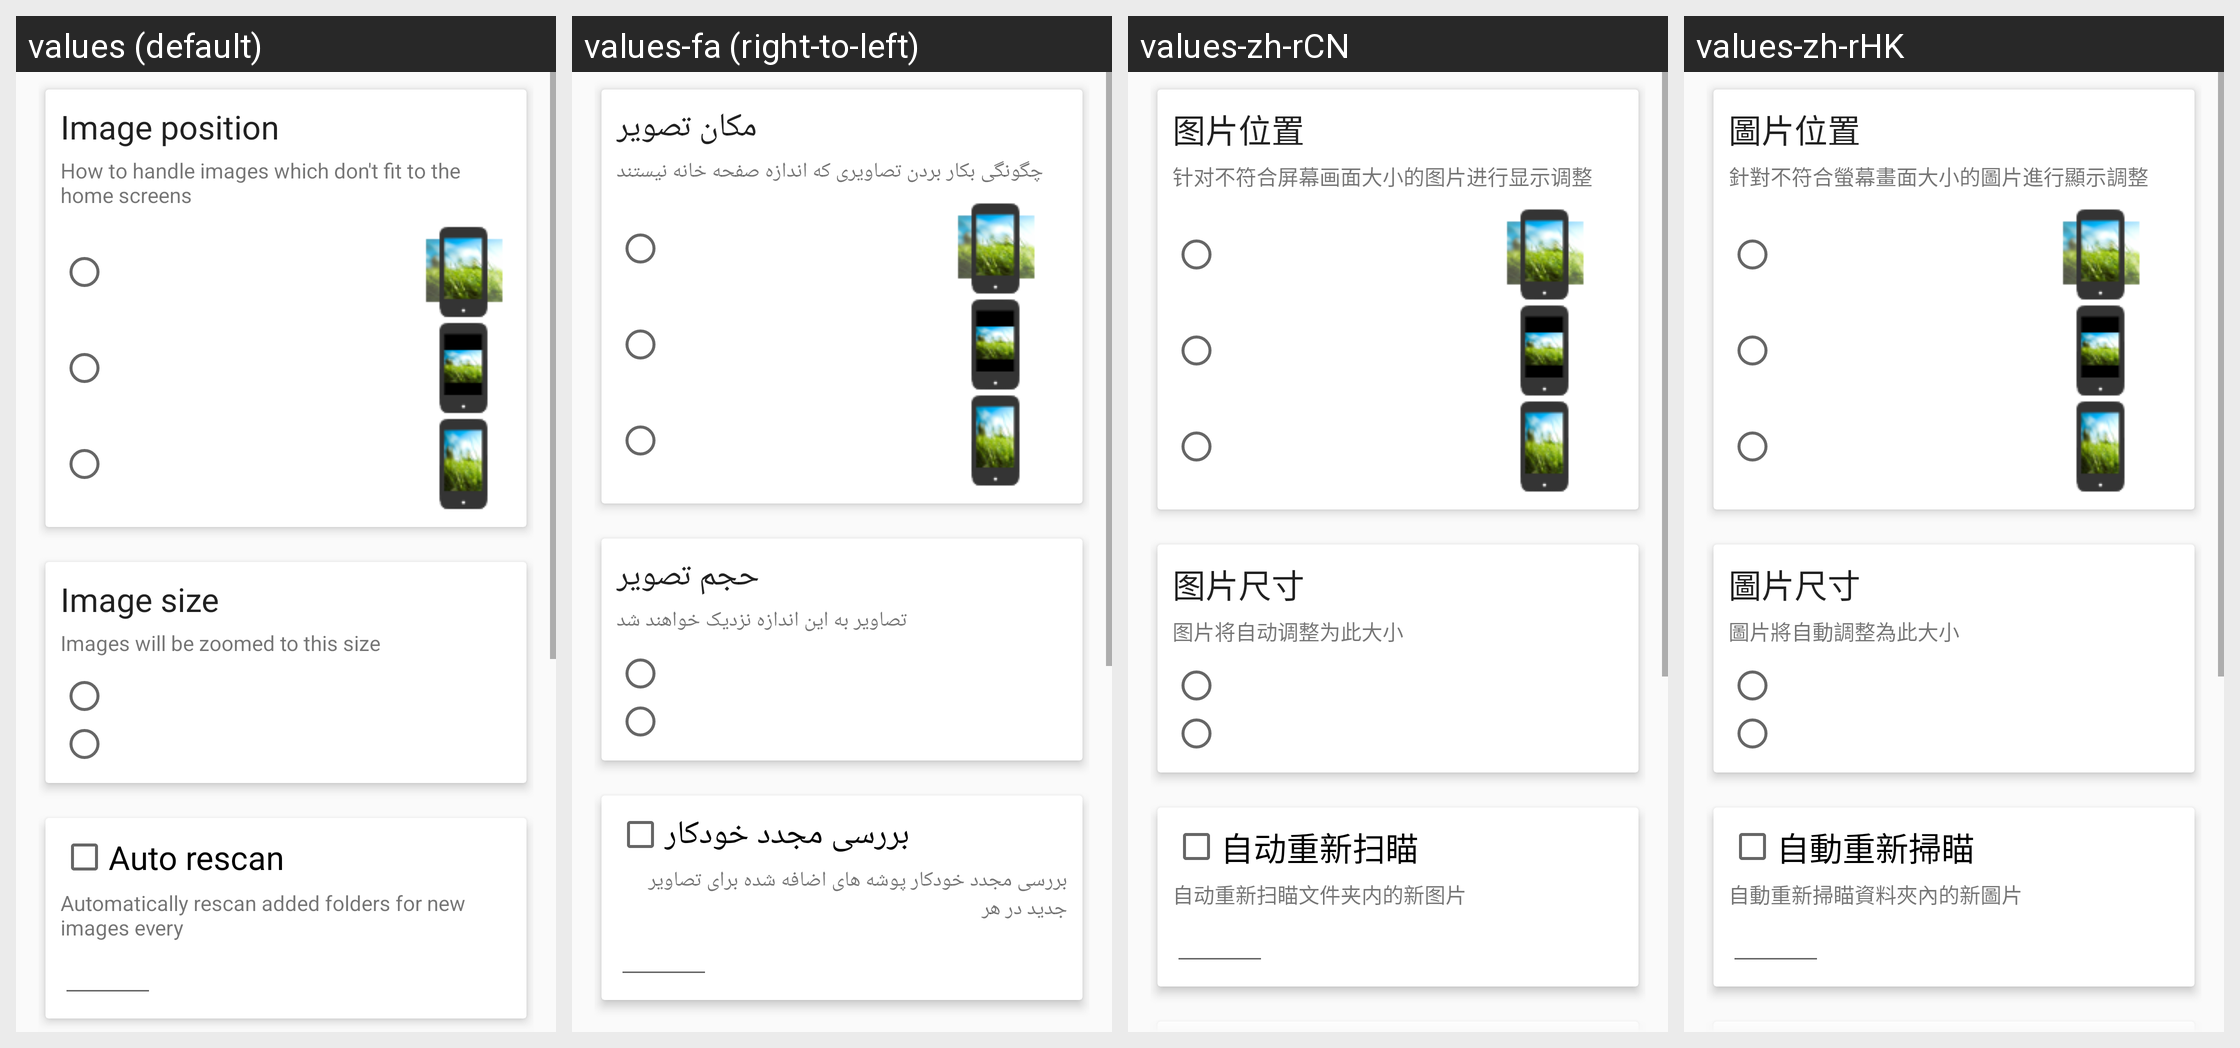

The same Android screen rendered under several of its app's locales, left to right. List the strings drawn on it with the default value and each locale's translation.
Android screen res/layout/fragment_settings.xml rendered under 4 locales, left to right: values (default), values-fa (right-to-left), values-zh-rCN, values-zh-rHK. Device: Nexus 5 (rendered at 1080×1920; each locale shown at half size, 540×960, under a caption strip naming it); theme AppTheme.
Other locales in the repository, not shown: values-af, values-ar, values-ca, values-cs, values-de, values-es, values-fr, values-he, values-hi, values-hu, values-in, values-it, values-iw, values-ja, values-mr, values-nl, values-pa, values-pl, values-pt, values-ro, values-ru, values-sk, values-sl, values-sv, values-tr, values-uk.
Strings drawn on this screen, with the default value and each locale's value (text and hints the layout hard-codes, and strings that could not be matched under every locale, appear in the picture but are not listed):

zoom_desc
  values: Image position
  values-fa: مکان تصویر
  values-zh-rCN: 图片位置
  values-zh-rHK: 圖片位置

zoom_summary
  values: How to handle images which don't fit to the home screens
  values-fa: چگونگی بکار بردن تصاویری که اندازه صفحه خانه نیستند
  values-zh-rCN: 针对不符合屏幕画面大小的图片进行显示调整
  values-zh-rHK: 針對不符合螢幕畫面大小的圖片進行顯示調整

image_size
  values: Image size
  values-fa: حجم تصویر
  values-zh-rCN: 图片尺寸
  values-zh-rHK: 圖片尺寸

zoom_size2
  values: Images will be zoomed to this size
  values-fa: تصاویر به این اندازه نزدیک خواهند شد
  values-zh-rCN: 图片将自动调整为此大小
  values-zh-rHK: 圖片將自動調整為此大小

auto_rescan
  values: Auto rescan
  values-fa: بررسی مجدد خودکار
  values-zh-rCN: 自动重新扫瞄
  values-zh-rHK: 自動重新掃瞄

automatically_rescan_folders
  values: Automatically rescan added folders for new images every
  values-fa: بررسی مجدد خودکار پوشه های اضافه شده برای تصاویر جدید در هر
  values-zh-rCN: 自动重新扫瞄文件夹内的新图片
  values-zh-rHK: 自動重新掃瞄資料夾內的新圖片
